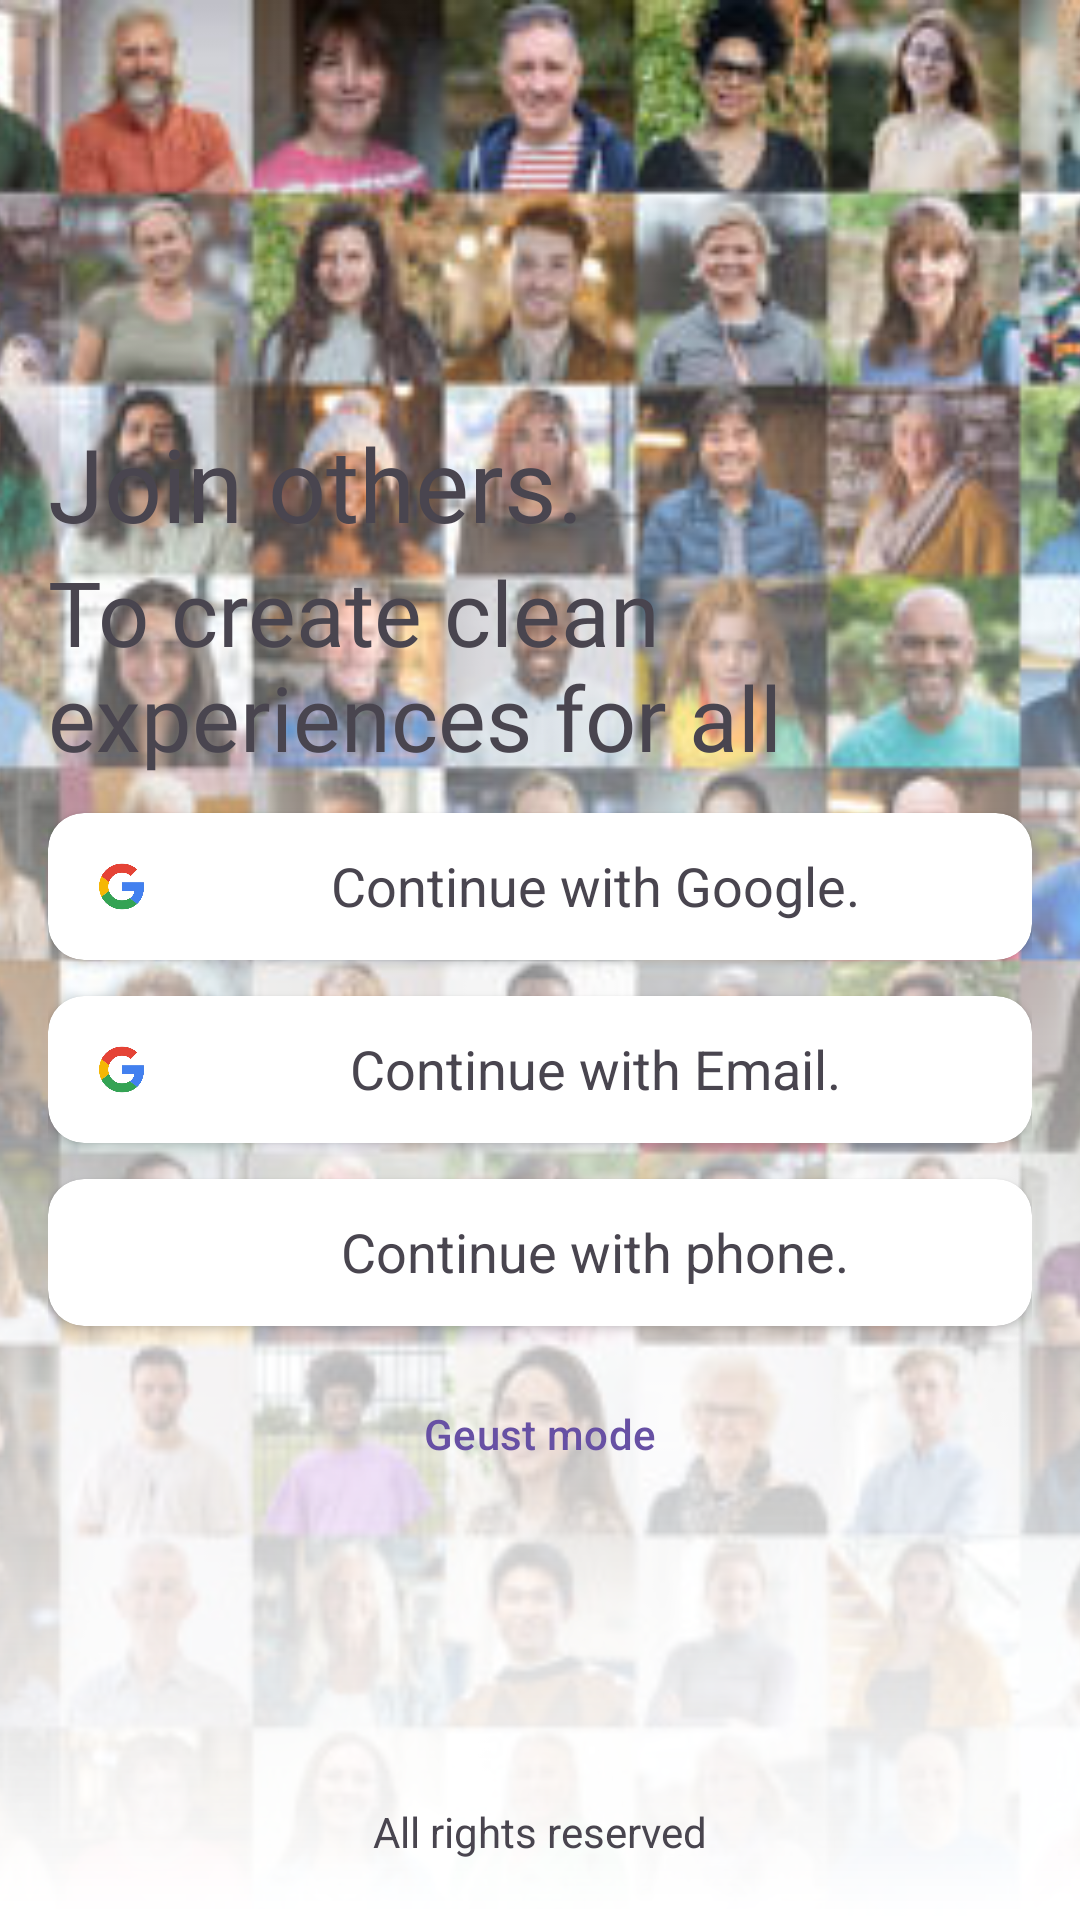

Here is an Android app screen rendered from its layout file. Give the layout XML and the strings, colors and styles it references.
<!-- AndroidManifest.xml: application theme Theme.Recycle -->
<!-- res/layout/fragment_prompt_auth_screen.xml -->
<?xml version="1.0" encoding="utf-8"?>
<androidx.constraintlayout.widget.ConstraintLayout xmlns:android="http://schemas.android.com/apk/res/android"
    xmlns:app="http://schemas.android.com/apk/res-auto"
    xmlns:tools="http://schemas.android.com/tools"
    android:id="@+id/frameLayout5"
    android:layout_width="match_parent"
    android:layout_height="match_parent"
    android:orientation="vertical"
    tools:context=".features.auth.login_register.PromptAuthScreen">

    <ImageView
        android:id="@+id/imageView14"
        android:layout_width="match_parent"
        android:layout_height="match_parent"
        android:scaleType="centerCrop"
        android:src="@drawable/people"
        app:layout_constraintBottom_toBottomOf="parent"
        app:layout_constraintEnd_toEndOf="parent"
        app:layout_constraintStart_toStartOf="parent"
        app:layout_constraintTop_toTopOf="parent"
        tools:src="@tools:sample/backgrounds/scenic" />


    <LinearLayout
        android:layout_width="match_parent"
        android:layout_height="match_parent"
        android:background="@drawable/fading_linear_gradient"
        android:backgroundTint="@color/white"
        app:layout_constraintBottom_toBottomOf="parent"
        app:layout_constraintEnd_toEndOf="parent"
        app:layout_constraintStart_toStartOf="parent"
        app:layout_constraintTop_toTopOf="parent" />


    <LinearLayout
        android:id="@+id/linearLayout6"
        android:layout_width="0dp"
        android:layout_height="wrap_content"
        android:orientation="vertical"
        android:padding="16dp"
        app:layout_constraintBottom_toBottomOf="parent"
        app:layout_constraintEnd_toEndOf="parent"
        app:layout_constraintStart_toStartOf="parent"
        app:layout_constraintTop_toTopOf="parent">

        <TextView
            android:id="@+id/textView2"
            android:layout_width="match_parent"
            android:layout_height="wrap_content"
            android:fontFamily="@font/modakregular"
            android:text="Join others."
            android:textSize="34sp" />

        <TextView
            android:layout_width="match_parent"
            android:layout_height="wrap_content"
            android:fontFamily="@font/modakregular"
            android:text="To create clean experiences for all"
            android:textSize="30sp" />


        <androidx.cardview.widget.CardView
            android:layout_width="match_parent"
            android:layout_height="wrap_content"
            android:layout_marginTop="12dp"
            app:cardCornerRadius="12dp">

            <LinearLayout
                android:layout_width="match_parent"
                android:layout_height="wrap_content"
                android:layout_margin="12dp"
                android:orientation="horizontal">

                <ImageView
                    android:layout_width="25dp"
                    android:layout_height="25dp"
                    android:layout_weight="0"
                    android:src="@drawable/google_logo" />


                <TextView
                    android:layout_width="match_parent"
                    android:layout_height="wrap_content"
                    android:layout_marginStart="12dp"
                    android:layout_weight="1"
                    android:text="Continue with Google."
                    android:textAlignment="center"
                    android:textSize="18sp" />
            </LinearLayout>

        </androidx.cardview.widget.CardView>


        <androidx.cardview.widget.CardView
            android:id="@+id/continueWithEmail"
            android:layout_width="match_parent"
            android:layout_height="wrap_content"
            android:layout_marginTop="12dp"
            app:cardCornerRadius="12dp">

            <LinearLayout
                android:layout_width="match_parent"
                android:layout_height="wrap_content"
                android:layout_margin="12dp"
                android:orientation="horizontal">

                <ImageView
                    android:layout_width="25dp"
                    android:layout_height="25dp"
                    android:layout_weight="0"
                    android:src="@drawable/google_logo" />


                <TextView
                    android:layout_width="match_parent"
                    android:layout_height="wrap_content"
                    android:layout_marginStart="12dp"
                    android:layout_weight="1"
                    android:text="Continue with Email."
                    android:textAlignment="center"
                    android:textSize="18sp" />
            </LinearLayout>

        </androidx.cardview.widget.CardView>

        <androidx.cardview.widget.CardView
            android:id="@+id/continueWithPhone"
            android:layout_width="match_parent"
            android:layout_height="wrap_content"
            android:layout_marginTop="12dp"
            app:cardCornerRadius="12dp">

            <LinearLayout
                android:layout_width="match_parent"
                android:layout_height="wrap_content"
                android:layout_margin="12dp"
                android:orientation="horizontal">

                <ImageView
                    android:layout_width="25dp"
                    android:layout_height="25dp"
                    android:layout_weight="0"
                    android:src="@drawable/baseline_phone_24" />


                <TextView
                    android:layout_width="match_parent"
                    android:layout_height="wrap_content"
                    android:layout_marginStart="12dp"
                    android:layout_weight="1"
                    android:text="Continue with phone."
                    android:textAlignment="center"
                    android:textSize="18sp" />
            </LinearLayout>

        </androidx.cardview.widget.CardView>

        <com.google.android.material.button.MaterialButton
            android:id="@+id/button4"
            style="@style/Widget.Material3.Button.TextButton"
            android:layout_width="match_parent"
            android:layout_height="wrap_content"
            android:layout_marginTop="12dp"
            android:drawablePadding="12dp"
            android:text="Geust mode" />

    </LinearLayout>


    <TextView
        android:id="@+id/textView24"
        android:layout_width="wrap_content"
        android:layout_height="wrap_content"
        android:layout_marginBottom="20dp"
        android:text="All rights reserved"
        app:layout_constraintBottom_toBottomOf="parent"
        app:layout_constraintEnd_toEndOf="parent"
        app:layout_constraintStart_toStartOf="parent" />


</androidx.constraintlayout.widget.ConstraintLayout>
<!-- resources referenced by this layout -->
<resources>
  <color name="white">#FFFFFFFF</color>
  <!-- drawable fading_linear_gradient (drawable) -->
  <?xml version="1.0" encoding="utf-8"?>
  <shape xmlns:android="http://schemas.android.com/apk/res/android">
      <gradient
          android:angle="270"
          android:endColor="#000000"
          android:startColor="#00000000" />
  </shape>
  <!-- drawable google_logo: png bitmap (drawable-nodpi, 54222 bytes) -->
  <!-- drawable people: jpg bitmap (drawable-nodpi, 89467 bytes) -->
  <style name="Theme.Recycle" parent="Base.Theme.Recycle">
          <item name="android:windowTranslucentStatus">true</item>
          <item name="windowNoTitle">true</item>
          <item name="backgroundColor">@color/background_dark</item>
      </style>
  <style name="Base.Theme.Recycle" parent="Theme.Material3.DayNight.NoActionBar">
          
          
      </style>
  <color name="background_dark">#FF0a0f0d</color>
</resources>
